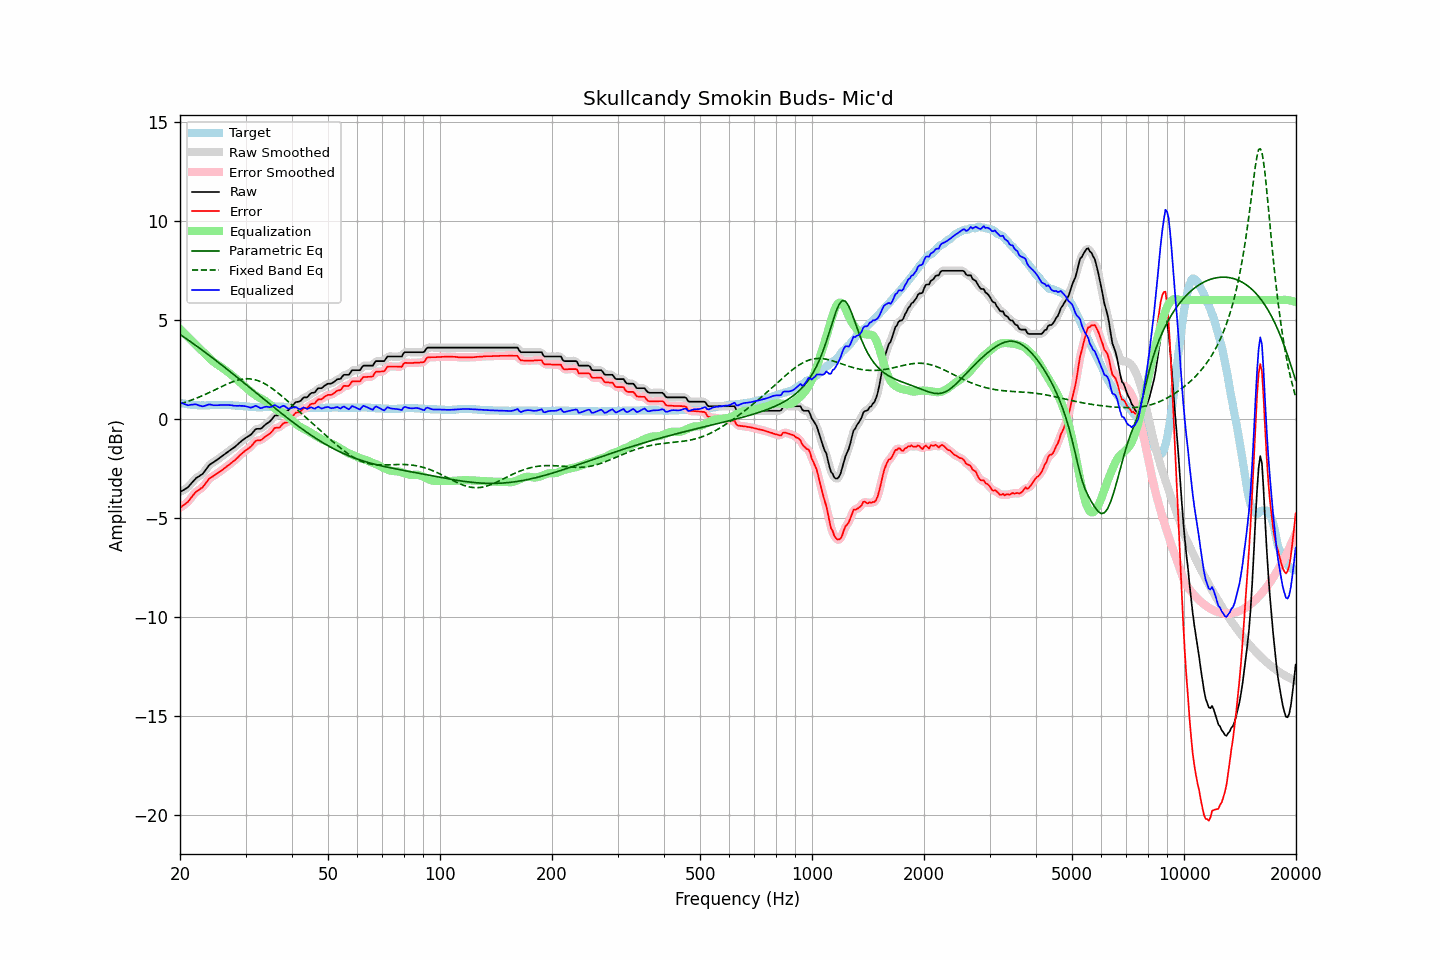

The file beside this chart, header and first rows:
frequency, raw, error, smoothed, error_smoothed, equalization, parametric_eq, fixed_band_eq, equalized_raw, equalized_smoothed, target
20.00, -3.69, -4.50, -3.69, -4.49, 4.53, 4.26, 0.76, 0.84, 0.84, 0.80
20.20, -3.64, -4.43, -3.65, -4.44, 4.45, 4.21, 0.78, 0.81, 0.80, 0.78
20.40, -3.60, -4.38, -3.61, -4.38, 4.37, 4.15, 0.81, 0.77, 0.76, 0.77
20.61, -3.56, -4.32, -3.56, -4.32, 4.29, 4.10, 0.83, 0.74, 0.73, 0.76
20.81, -3.50, -4.25, -3.51, -4.25, 4.21, 4.04, 0.86, 0.71, 0.71, 0.74
21.02, -3.45, -4.19, -3.44, -4.17, 4.13, 3.98, 0.89, 0.68, 0.69, 0.73
21.23, -3.35, -4.08, -3.36, -4.08, 4.05, 3.93, 0.91, 0.70, 0.70, 0.72
21.44, -3.26, -3.98, -3.26, -3.98, 3.97, 3.87, 0.94, 0.71, 0.71, 0.71
21.66, -3.17, -3.87, -3.16, -3.87, 3.89, 3.81, 0.97, 0.72, 0.72, 0.70
21.87, -3.07, -3.77, -3.08, -3.77, 3.80, 3.75, 1.00, 0.73, 0.73, 0.69
22.09, -2.99, -3.69, -3.00, -3.69, 3.72, 3.70, 1.04, 0.73, 0.72, 0.69
22.31, -2.94, -3.63, -2.94, -3.63, 3.65, 3.64, 1.07, 0.70, 0.70, 0.68
22.54, -2.90, -3.58, -2.89, -3.58, 3.57, 3.58, 1.10, 0.67, 0.67, 0.68
22.76, -2.83, -3.51, -2.84, -3.52, 3.49, 3.52, 1.14, 0.65, 0.65, 0.67
22.99, -2.78, -3.47, -2.77, -3.45, 3.41, 3.46, 1.17, 0.62, 0.64, 0.68
23.22, -2.68, -3.36, -2.68, -3.36, 3.33, 3.40, 1.21, 0.64, 0.65, 0.67
23.45, -2.57, -3.25, -2.58, -3.25, 3.25, 3.34, 1.24, 0.67, 0.67, 0.67
23.69, -2.47, -3.15, -2.46, -3.14, 3.17, 3.28, 1.28, 0.70, 0.70, 0.68
23.92, -2.35, -3.04, -2.36, -3.05, 3.08, 3.22, 1.32, 0.73, 0.72, 0.68
24.16, -2.28, -2.98, -2.29, -2.98, 3.01, 3.15, 1.36, 0.72, 0.72, 0.69
24.40, -2.23, -2.93, -2.23, -2.92, 2.93, 3.09, 1.40, 0.70, 0.70, 0.69
24.65, -2.18, -2.88, -2.18, -2.87, 2.87, 3.03, 1.43, 0.68, 0.69, 0.69
24.89, -2.12, -2.82, -2.13, -2.82, 2.81, 2.97, 1.47, 0.69, 0.68, 0.69
25.14, -2.07, -2.77, -2.07, -2.77, 2.76, 2.90, 1.51, 0.68, 0.69, 0.69
25.39, -2.01, -2.71, -2.01, -2.71, 2.71, 2.84, 1.55, 0.69, 0.69, 0.69
25.65, -1.95, -2.66, -1.96, -2.66, 2.65, 2.78, 1.59, 0.70, 0.70, 0.70
25.91, -1.90, -2.60, -1.89, -2.60, 2.59, 2.72, 1.63, 0.70, 0.70, 0.70
26.16, -1.83, -2.54, -1.83, -2.54, 2.54, 2.65, 1.67, 0.70, 0.70, 0.70
26.43, -1.78, -2.47, -1.77, -2.47, 2.47, 2.59, 1.71, 0.70, 0.70, 0.69
26.69, -1.71, -2.41, -1.71, -2.41, 2.41, 2.52, 1.74, 0.70, 0.70, 0.69
26.96, -1.66, -2.35, -1.65, -2.35, 2.35, 2.46, 1.78, 0.70, 0.70, 0.69
27.23, -1.60, -2.29, -1.60, -2.29, 2.29, 2.39, 1.81, 0.69, 0.69, 0.69
27.50, -1.53, -2.22, -1.54, -2.22, 2.22, 2.33, 1.85, 0.69, 0.68, 0.68
27.77, -1.48, -2.16, -1.48, -2.16, 2.15, 2.26, 1.88, 0.67, 0.67, 0.67
28.05, -1.42, -2.10, -1.42, -2.09, 2.08, 2.20, 1.91, 0.66, 0.66, 0.67
28.33, -1.35, -2.02, -1.35, -2.02, 2.01, 2.13, 1.93, 0.66, 0.66, 0.66
28.62, -1.29, -1.95, -1.28, -1.94, 1.94, 2.07, 1.95, 0.65, 0.66, 0.66
28.90, -1.20, -1.86, -1.21, -1.86, 1.87, 2.00, 1.97, 0.66, 0.66, 0.65
29.19, -1.14, -1.79, -1.14, -1.79, 1.80, 1.94, 1.99, 0.65, 0.66, 0.64
29.48, -1.07, -1.72, -1.07, -1.71, 1.73, 1.87, 2.00, 0.66, 0.65, 0.64
29.78, -1.02, -1.65, -1.01, -1.65, 1.66, 1.80, 2.01, 0.65, 0.65, 0.63
30.08, -0.96, -1.58, -0.96, -1.58, 1.59, 1.74, 2.02, 0.63, 0.63, 0.62
30.38, -0.91, -1.53, -0.91, -1.53, 1.51, 1.67, 2.02, 0.61, 0.60, 0.62
30.68, -0.85, -1.47, -0.86, -1.47, 1.44, 1.60, 2.02, 0.58, 0.58, 0.61
30.99, -0.81, -1.41, -0.79, -1.40, 1.37, 1.54, 2.01, 0.56, 0.57, 0.60
31.30, -0.72, -1.31, -0.71, -1.31, 1.30, 1.47, 2.00, 0.59, 0.59, 0.59
31.61, -0.62, -1.22, -0.62, -1.21, 1.24, 1.41, 1.99, 0.62, 0.62, 0.59
31.93, -0.53, -1.12, -0.55, -1.14, 1.19, 1.34, 1.97, 0.66, 0.64, 0.59
32.24, -0.50, -1.09, -0.51, -1.10, 1.14, 1.27, 1.94, 0.63, 0.62, 0.58
32.57, -0.50, -1.09, -0.50, -1.08, 1.09, 1.21, 1.91, 0.58, 0.58, 0.58
32.89, -0.50, -1.09, -0.49, -1.07, 1.04, 1.14, 1.88, 0.54, 0.55, 0.58
33.22, -0.45, -1.04, -0.45, -1.03, 1.00, 1.07, 1.84, 0.55, 0.55, 0.58
33.55, -0.37, -0.97, -0.38, -0.97, 0.96, 1.01, 1.80, 0.59, 0.58, 0.59
33.89, -0.30, -0.91, -0.31, -0.91, 0.91, 0.94, 1.76, 0.60, 0.60, 0.60
34.23, -0.23, -0.84, -0.24, -0.85, 0.85, 0.87, 1.71, 0.61, 0.61, 0.60
34.57, -0.18, -0.80, -0.18, -0.80, 0.78, 0.81, 1.66, 0.60, 0.60, 0.61
34.92, -0.13, -0.74, -0.12, -0.73, 0.71, 0.74, 1.61, 0.59, 0.60, 0.61
35.27, -0.04, -0.66, -0.03, -0.65, 0.65, 0.68, 1.55, 0.61, 0.62, 0.62
35.62, 0.06, -0.56, 0.07, -0.56, 0.59, 0.61, 1.49, 0.65, 0.66, 0.62
35.97, 0.17, -0.46, 0.14, -0.49, 0.53, 0.55, 1.43, 0.70, 0.67, 0.62
... 635 more rows
